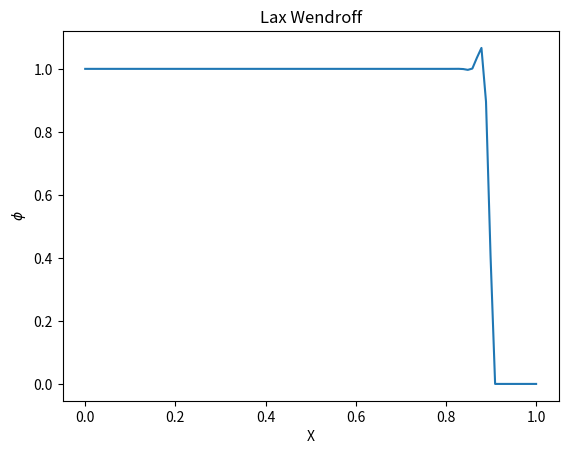

Reproduce this figure in Python.
import numpy as np
import matplotlib.pyplot as plt


N = 100 #numero de nodos
dt = 0.01 #paso del tiempo
L = float(1) #longitud de la grilla
nsteps = 60 #numero de pasos de tiempo
dx = L/(N-1) #espaciado de la grilla
a0=1
cfl=abs((a0*dt)/dx)
u=np.zeros(N)
x=np.linspace(0,1,N)

for i in range(N):
    if x[i]<=0.3:
        u[i]=1
    else:
        u[i]=0

for j in range(nsteps):
    u[1:-1] = cfl/ 2.0 * (1 + cfl) * u[:-2] + (1 - cfl** 2) * u[1:-1] - cfl/ 2.0 * (1 - cfl) * u[2:]


plt.plot(x,u)
plt.title('Lax Wendroff')
plt.xlabel('X')
plt.ylabel(r'$\phi$')


plt.show()
print(cfl)